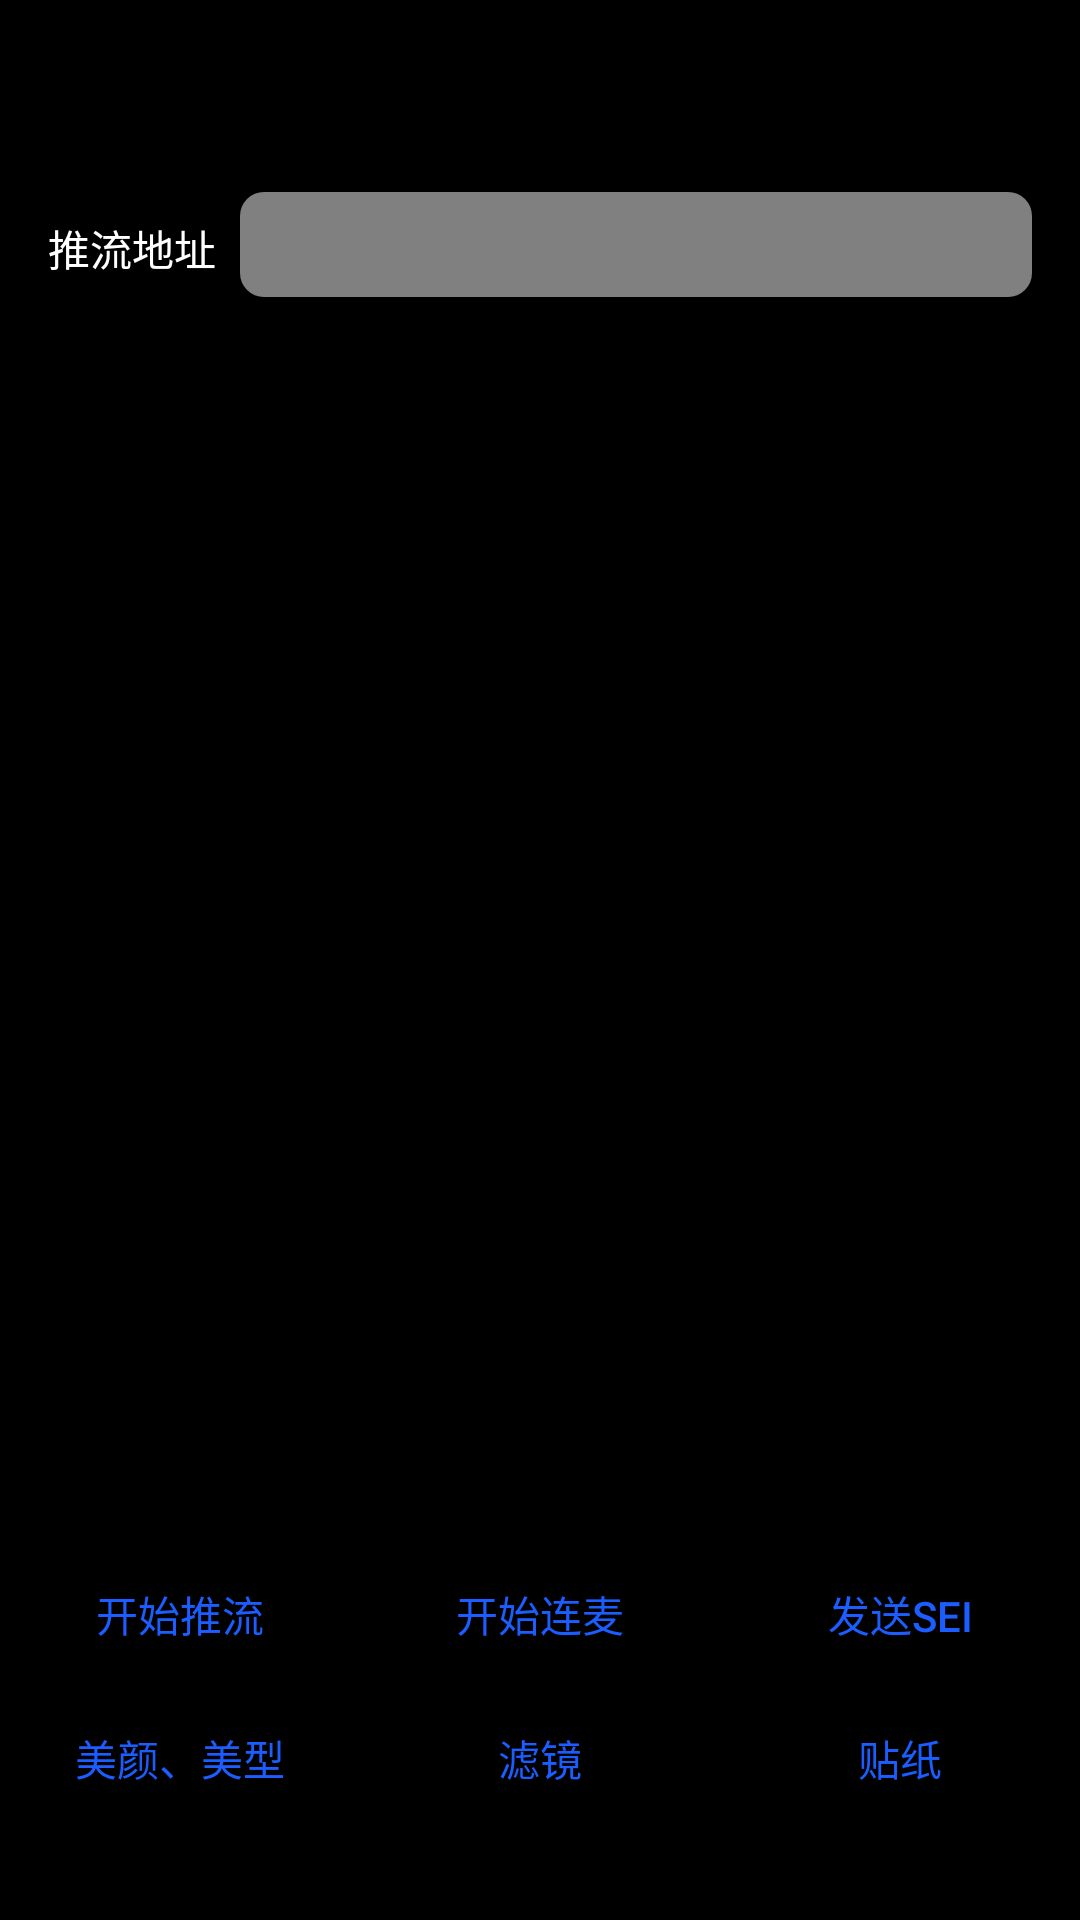

The Android layout XML behind this screen, and the referenced resources:
<!-- AndroidManifest.xml: application theme Theme.Default -->
<!-- res/layout/activity_link_anchor.xml -->
<?xml version="1.0" encoding="utf-8"?>
<android.support.constraint.ConstraintLayout xmlns:android="http://schemas.android.com/apk/res/android"
    xmlns:app="http://schemas.android.com/apk/res-auto"
    xmlns:tools="http://schemas.android.com/tools"
    android:layout_width="match_parent"
    android:layout_height="match_parent"
    android:background="@color/blackColor"
    tools:context=".features.interact.link.LinkAnchorActivity">
    <TextureView
        android:id="@+id/render_view"
        android:layout_width="match_parent"
        android:layout_height="match_parent"/>
    <LinearLayout
        android:id="@+id/guest_linear_layout"
        android:layout_width="130dp"
        android:layout_height="wrap_content"
        android:background="@color/clearColor"
        android:orientation="vertical"
        android:layout_marginBottom="42dp"
        app:layout_constraintBottom_toBottomOf="parent"
        app:layout_constraintEnd_toEndOf="parent"/>
    <LinearLayout
        android:id="@+id/url_input_layout"
        android:layout_width="match_parent"
        android:layout_height="wrap_content"
        android:layout_marginTop="64dp"
        app:layout_constraintTop_toTopOf="parent"
        android:orientation="horizontal">
        <TextView
            android:layout_width="wrap_content"
            android:layout_height="wrap_content"
            android:layout_marginStart="16dp"
            android:textColor="@color/whiteColor"
            android:text="@string/push_url"/>
        <EditText
            android:id="@+id/url_input_view"
            android:background="@drawable/rounded_edittext"
            android:layout_width="match_parent"
            android:layout_marginStart="8dp"
            android:layout_marginEnd="16dp"
            android:textColor="@color/whiteColor"
            android:layout_height="wrap_content"
            android:minHeight="35dp"/>
    </LinearLayout>

    <TextView
        android:id="@+id/push_info_text_view"
        app:layout_constraintTop_toBottomOf="@+id/url_input_layout"
        android:layout_width="match_parent"
        android:textColor="@color/whiteColor"
        android:layout_height="wrap_content"
        android:layout_marginTop="10dp"/>
    <LinearLayout
        android:id="@+id/bottom_control_layout"
        app:layout_constraintBottom_toBottomOf="parent"
        android:layout_marginBottom="30dp"
        android:layout_width="match_parent"
        android:layout_height="wrap_content"
        android:orientation="vertical">

        <LinearLayout
            android:layout_width="match_parent"
            android:layout_height="wrap_content"
            android:orientation="horizontal">
            <ToggleButton
                android:background="@drawable/state_button_bg_color"
                android:textColor="@drawable/state_button_text_color"
                android:onClick="pushControl"
                android:layout_width="0dp"
                android:layout_weight="1"
                android:layout_height="wrap_content"
                android:textOn="@string/Push_Stop_Push"
                android:textOff="@string/Push_Start_Push"/>
            <ToggleButton
                android:background="@drawable/state_button_bg_color"
                android:textColor="@drawable/state_button_text_color"
                android:onClick="interactControl"
                android:layout_width="0dp"
                android:layout_weight="1"
                android:layout_height="wrap_content"
                android:textOn="@string/Interact_Stop_Link"
                android:textOff="@string/Interact_Start_Link"/>
            <Button
                android:background="@drawable/state_button_bg_color"
                android:textColor="@drawable/state_button_text_color"
                android:onClick="seiControl"
                android:layout_width="0dp"
                android:layout_weight="1"
                android:layout_height="wrap_content"
                android:text="@string/Interact_Send_SEI"/>
        </LinearLayout>
        <LinearLayout
            android:layout_width="match_parent"
            android:layout_height="wrap_content"
            android:orientation="horizontal">
            <Button
                android:background="@drawable/state_button_bg_color"
                android:textColor="@drawable/state_button_text_color"
                android:onClick="beautyControl"
                android:layout_width="0dp"
                android:layout_weight="1"
                android:layout_height="wrap_content"
                android:text="@string/Push_Beauty_Compose"/>
            <Button
                android:background="@drawable/state_button_bg_color"
                android:textColor="@drawable/state_button_text_color"
                android:onClick="filterControl"
                android:layout_width="0dp"
                android:layout_weight="1"
                android:layout_height="wrap_content"
                android:text="@string/Push_Beauty_Filter"/>
            <Button
                android:background="@drawable/state_button_bg_color"
                android:textColor="@drawable/state_button_text_color"
                android:onClick="stickerControl"
                android:layout_width="0dp"
                android:layout_weight="1"
                android:layout_height="wrap_content"
                android:text="@string/Push_Beauty_Sticker"/>
        </LinearLayout>
    </LinearLayout>
</android.support.constraint.ConstraintLayout>
<!-- resources referenced by this layout -->
<resources>
  <color name="blackColor">#FF000000</color>
  <color name="clearColor">#00FFFFFF</color>
  <color name="whiteColor">#FFFFFFFF</color>
  <!-- drawable rounded_edittext (drawable) -->
  <?xml version="1.0" encoding="utf-8"?>
  <shape xmlns:android="http://schemas.android.com/apk/res/android"
      android:shape="rectangle" android:padding="0dp">
      <solid android:color="#80FFFFFF" />
      <corners android:bottomRightRadius="8dp"
          android:bottomLeftRadius="8dp" android:topLeftRadius="8dp"
          android:topRightRadius="8dp" />
  </shape>
  <!-- drawable state_button_bg_color (drawable) -->
  <?xml version="1.0" encoding="utf-8"?>
  <selector xmlns:android="http://schemas.android.com/apk/res/android">
  
      <item
          android:state_checked="false"
          android:drawable="@drawable/button_normal"
          />
      <item
          android:state_checked="true"
          android:drawable="@drawable/button_select"
          />
  </selector>
  <!-- drawable state_button_text_color (drawable) -->
  <?xml version="1.0" encoding="utf-8"?>
  <selector xmlns:android="http://schemas.android.com/apk/res/android">
  
      <item
          android:state_checked="false"
          android:color="@color/blue"
          />
      <item
          android:state_checked="true"
          android:color="@color/whiteColor"
          />
  </selector>
  <string name="Interact_Send_SEI">发送SEI</string>
  <string name="Interact_Start_Link">开始连麦</string>
  <string name="Interact_Stop_Link">结束连麦</string>
  <string name="Push_Beauty_Compose">美颜、美型</string>
  <string name="Push_Beauty_Filter">滤镜</string>
  <string name="Push_Beauty_Sticker">贴纸</string>
  <string name="Push_Start_Push">开始推流</string>
  <string name="Push_Stop_Push">停止推流</string>
  <string name="push_url">推流地址</string>
  <!-- drawable button_normal (drawable) -->
  <?xml version="1.0" encoding="utf-8"?>
  <shape xmlns:android="http://schemas.android.com/apk/res/android"
      android:shape="rectangle" >
      <corners android:radius="10dp" />
      <solid android:color="@color/clearColor"/>
  </shape>
  <!-- drawable button_select (drawable) -->
  <?xml version="1.0" encoding="utf-8"?>
  <shape xmlns:android="http://schemas.android.com/apk/res/android"
      android:shape="rectangle">
      
      <corners android:radius="10dp"/>
      
      <solid android:color="@color/blue"/>
  </shape>
  <color name="blue">#1B5DFE</color>
  <style name="windowTitleStyle">
          <item name="android:textColor">@color/blue</item>
          <item name="android:textColorPrimary">@color/blue</item>
          <item name="android:textSize">20sp</item>
      </style>
  <style name="windowTitleBackgroundStyle">
          <item name="android:background">#FFFFFF</item>
      </style>
  <color name="colorPrimary">#FFFFFF</color>
  <color name="colorPrimaryDark">#111214</color>
  <color name="colorAccent">#111214</color>
  <!-- drawable nav_back_btn (drawable) -->
  <vector android:height="15dp" android:viewportHeight="1024"
      android:viewportWidth="1024" android:width="15dp" xmlns:android="http://schemas.android.com/apk/res/android">
      <path android:fillColor="#FF000000" android:pathData="M778.7,926.3a56.8,56.8 0,1 1,-80.3 80.3L243.9,552.2a56.8,56.8 0,0 1,0 -80.3l454.5,-454.5a56.8,56.8 0,1 1,80.3 80.3L364.3,512 778.7,926.3z"/>
  </vector>
  <color name="background">#FFF5F5F5</color>
  <color name="textBlackColor">#111214</color>
</resources>
